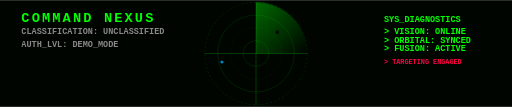
t = 0.00 s
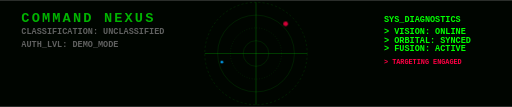
t = 1.00 s
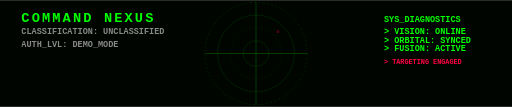
t = 2.00 s
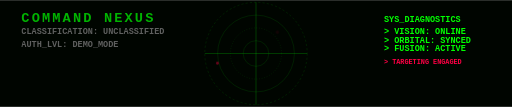
t = 3.00 s
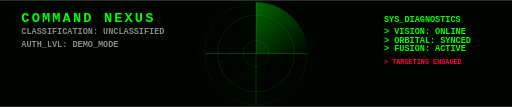
t = 4.00 s
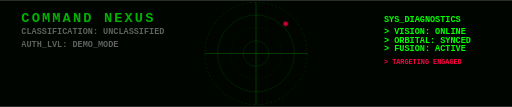
t = 5.00 s

The animated SVG that drew these frames (rendered in a browser with its animation timeline set to each time). Animation: 3 CSS @keyframes rules; one cycle of 6.00 s, repeats indefinitely.

<svg xmlns="http://www.w3.org/2000/svg" viewBox="0 0 1200 250" width="100%" height="100%">
  <defs>
    <style>
      @keyframes radarSweep {
        0% { transform: rotate(0deg); }
        100% { transform: rotate(360deg); }
      }
      @keyframes blip {
        0%, 100% { opacity: 0; }
        5% { opacity: 1; fill: #ff0044; transform: scale(1.5); }
        50% { opacity: 0.2; fill: #ff0044; transform: scale(1); }
      }
      @keyframes textFlicker {
        0%, 100% { opacity: 1; }
        50% { opacity: 0.7; }
      }
      .bg { fill: #000500; }
      .grid-circle { fill: none; stroke: #004400; stroke-width: 1; }
      .crosshair { stroke: #00ff00; stroke-width: 1; opacity: 0.5; }
      .sweep { fill: url(#radarGradient); animation: radarSweep 4s infinite linear; transform-origin: center; }
      .text { font-family: 'Courier New', monospace; font-size: 20px; fill: #00ff00; font-weight: bold; }
      .alert-text { font-family: 'Courier New', monospace; font-size: 16px; fill: #ff0044; font-weight: bold; }
    </style>
    <linearGradient id="radarGradient" x1="0%" y1="0%" x2="100%" y2="100%">
      <stop offset="0%" stop-color="rgba(0, 255, 0, 0.4)" />
      <stop offset="100%" stop-color="rgba(0, 255, 0, 0)" />
    </linearGradient>
  </defs>

  <rect width="1200" height="250" class="bg" />

  <!-- Radar Interface -->
  <g transform="translate(600, 125)">
    <!-- Radar Rings -->
    <circle cx="0" cy="0" r="120" class="grid-circle" stroke-dasharray="5 5" />
    <circle cx="0" cy="0" r="90" class="grid-circle" />
    <circle cx="0" cy="0" r="60" class="grid-circle" stroke-dasharray="2 4" />
    <circle cx="0" cy="0" r="30" class="grid-circle" />
    
    <!-- Crosshairs -->
    <line x1="-120" y1="0" x2="120" y2="0" class="crosshair" />
    <line x1="0" y1="-120" x2="0" y2="120" class="crosshair" />
    
    <!-- Radar Sweep -->
    <path d="M 0 0 L 0 -120 A 120 120 0 0 1 120 0 Z" class="sweep" />
    
    <!-- Target Blip -->
    <circle cx="50" cy="-50" r="4" style="animation: blip 4s infinite 0.5s;" />
    <circle cx="-80" cy="20" r="3" style="animation: blip 4s infinite 2s; fill: #00aaff;" />
  </g>

  <!-- Side UI Elements -->
  <g transform="translate(50, 50)" style="animation: textFlicker 2s infinite;">
    <text x="0" y="0" class="text" style="font-size: 32px; letter-spacing: 5px;">COMMAND NEXUS</text>
    <text x="0" y="30" class="text" style="fill: #888;">CLASSIFICATION: UNCLASSIFIED</text>
    <text x="0" y="60" class="text" style="fill: #888;">AUTH_LVL: DEMO_MODE</text>
  </g>

  <g transform="translate(900, 50)">
    <text x="0" y="0" class="text">SYS_DIAGNOSTICS</text>
    <text x="0" y="30" class="text" style="fill: #00ff00;">> VISION:  ONLINE</text>
    <text x="0" y="50" class="text" style="fill: #00ff00;">> ORBITAL: SYNCED</text>
    <text x="0" y="70" class="text" style="fill: #00ff00;">> FUSION:  ACTIVE</text>
    <text x="0" y="100" class="alert-text">> TARGETING ENGAGED</text>
  </g>
</svg>
